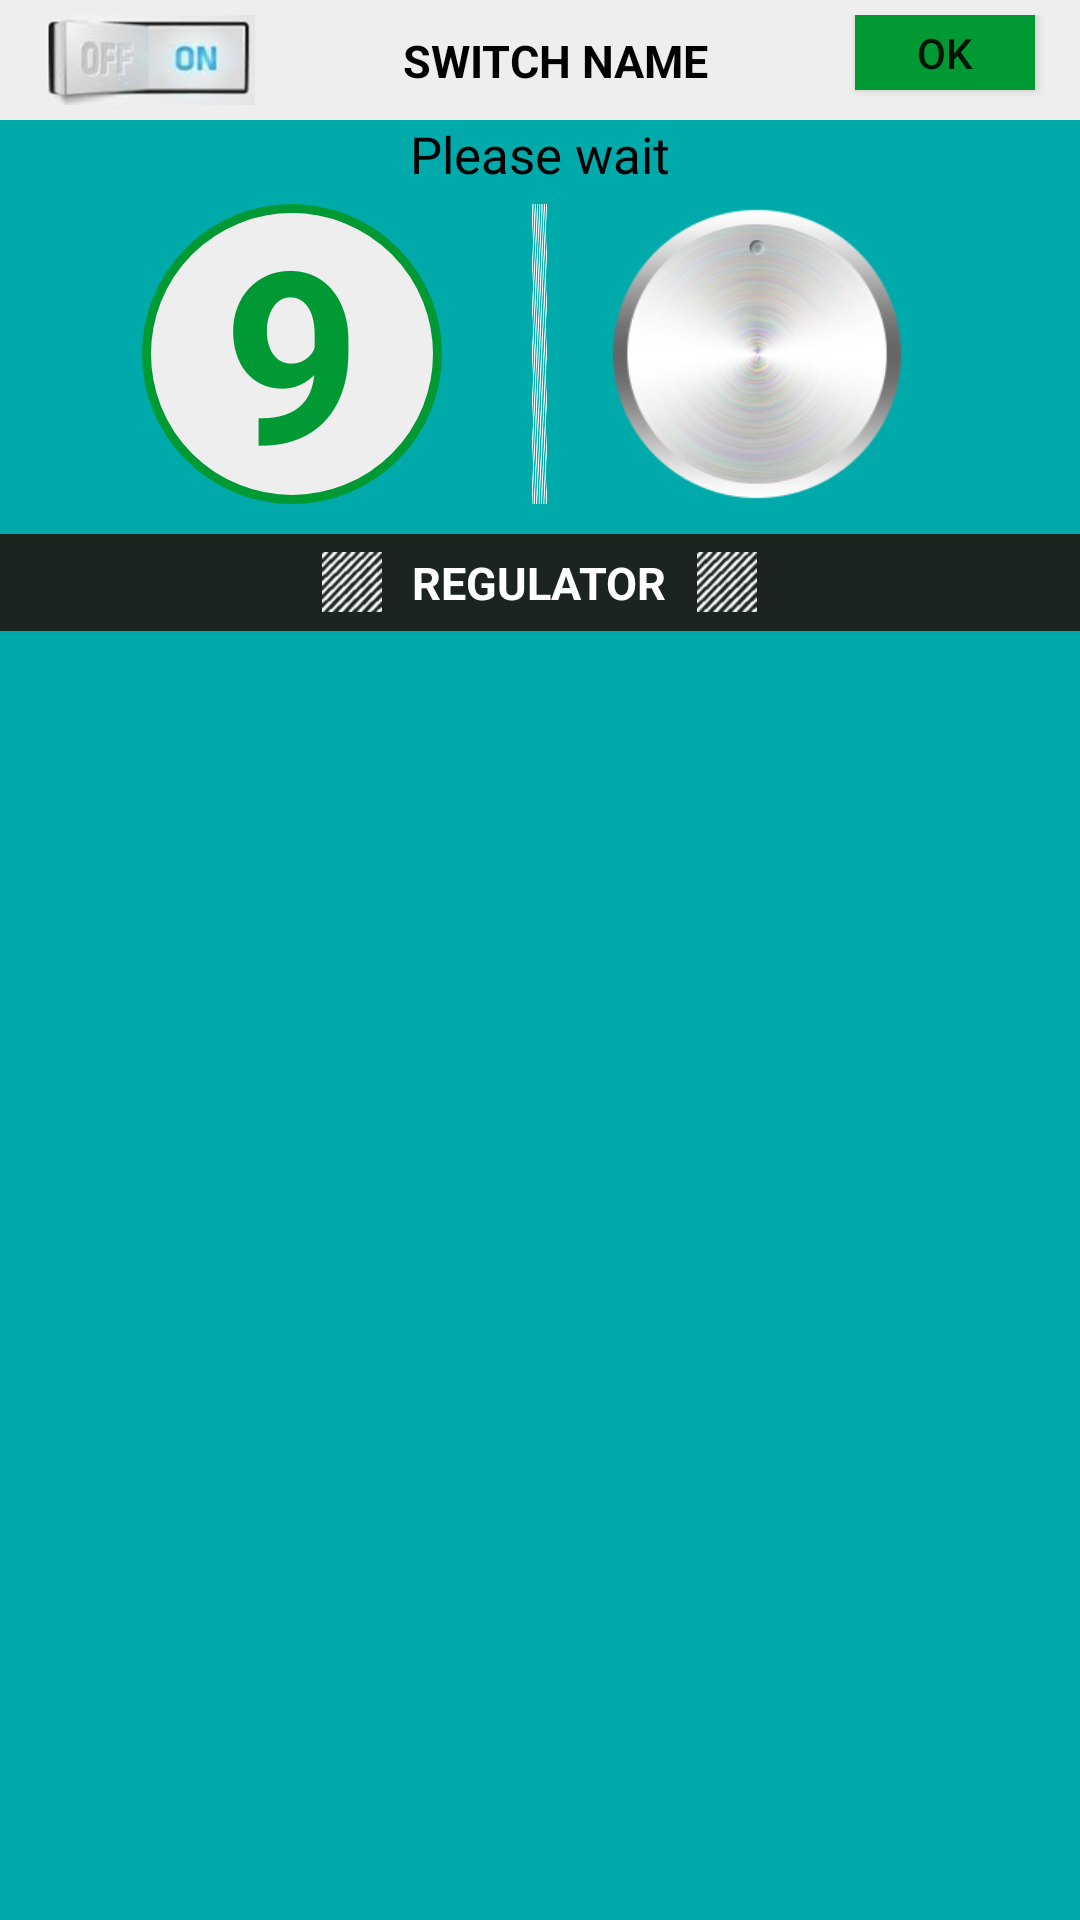

Produce the Android XML layout that renders to this screen, including the resource entries it uses.
<!-- AndroidManifest.xml: application theme AppTheme -->
<!-- res/layout/regulator.xml -->
<?xml version="1.0" encoding="utf-8"?>

<LinearLayout
    xmlns:android="http://schemas.android.com/apk/res/android"
    android:orientation="vertical"
    android:layout_width="match_parent"
    android:id="@+id/regulat"
    android:layout_gravity="center_horizontal"
    android:layout_height="wrap_content"
    android:background="#0aa">
    <RelativeLayout
        android:orientation="horizontal"
        android:layout_width="match_parent"
        android:layout_gravity="center_horizontal"
        android:padding="5dp"
        android:background="#eeeeee"
        android:layout_height="wrap_content">
        <ImageButton
            android:layout_width="70dp"
            android:layout_height="30dp"
            android:id="@+id/switch3"
            android:background="@drawable/switchon1"
            android:layout_marginLeft="10dp"
            android:layout_alignParentLeft="true"/>
        <LinearLayout
            android:layout_width="fill_parent"
            android:layout_height="wrap_content"
            android:layout_toRightOf="@+id/switch3"
            android:layout_toLeftOf="@+id/reset">

            <TextView
                android:layout_width="match_parent"
                android:layout_height="wrap_content"
                android:text="switch name"
                android:textColor="#000"
                android:textSize="15dp"
                android:textAllCaps="true"
                android:id="@+id/sw"
                android:singleLine="true"
                android:paddingTop="5dp"
                android:textStyle="bold"
                android:gravity="center_horizontal"
                />

        </LinearLayout>

        <Button
            android:layout_width="60dp"
            android:layout_height="25dp"
            android:text="ok"
            android:background="#093"
            android:id="@+id/reset"
            android:layout_alignParentRight="true"
            android:layout_marginRight="10dp"/>
    </RelativeLayout>
    <TextView
        android:layout_width="wrap_content"
        android:layout_height="wrap_content"
        android:layout_gravity="center_horizontal"
        android:text="Please wait"
        android:layout_marginBottom="-5dp"
        android:textColor="#000"
        android:textSize="17dp"/>

    <LinearLayout
        android:orientation="horizontal"
        android:layout_width="wrap_content"
        android:layout_gravity="center_horizontal"
        android:layout_height="wrap_content">
        <RelativeLayout
            android:layout_width="100dp"
            android:layout_height="100dp"
            android:layout_marginLeft="20dp"
            android:layout_gravity="center_vertical"
            android:layout_marginRight="30dp"
            android:gravity="center"
            android:background="@drawable/list_bg">


            <TextView
                android:layout_width="wrap_content"
                android:layout_height="wrap_content"
                android:layout_marginTop="-5dp"
                android:text="9"
                android:textColor="#093"
                android:textSize="80dp"
                android:textStyle="bold"
                android:id="@+id/status"/>
        </RelativeLayout>
    <ImageView
        android:layout_width="5dp"
        android:layout_height="100dp"
        android:scaleType="fitXY"
        android:src="@drawable/design1"
        android:layout_gravity="center_vertical"
        android:layout_marginRight="10dp"/>
    <ImageView
        android:layout_width="120dp"
        android:layout_height="120dp"
        android:src="@mipmap/regulator"
        android:id="@+id/reg"
        android:layout_marginRight="20dp"/>
    </LinearLayout>
    <RelativeLayout
        android:layout_width="match_parent"
        android:layout_height="wrap_content"
        android:background="#1b241e"
        android:id="@+id/footer"
        android:padding="6dp"
        android:layout_alignParentBottom="true">
        <ImageView
            android:layout_width="20dp"
            android:layout_height="20dp"
            android:layout_marginLeft="5dp"
            android:layout_toLeftOf="@+id/logo1"
            android:layout_centerVertical="true"
            android:layout_marginRight="10dp"
            android:src="@drawable/design1" />
        <TextView
            android:layout_width="wrap_content"
            android:layout_height="wrap_content"
            android:textStyle="bold"
            android:id="@+id/logo1"
            android:textSize="15dp"
            android:textColor="#fff"
            android:text="REGULATOR"
            android:layout_alignParentTop="true"
            android:layout_centerHorizontal="true"
            android:layout_centerVertical="true"/>
        <ImageView
            android:layout_width="20dp"
            android:layout_height="20dp"
            android:layout_marginLeft="10dp"
            android:layout_toRightOf="@+id/logo1"
            android:src="@drawable/design1"
            android:layout_centerVertical="true"/>

    </RelativeLayout>



</LinearLayout>
<!-- resources referenced by this layout -->
<resources>
  <!-- drawable design1: png bitmap (drawable, 2304 bytes) -->
  <!-- drawable list_bg (drawable) -->
  <?xml version="1.0" encoding="utf-8"?>
  
  <layer-list xmlns:android="http://schemas.android.com/apk/res/android" >
  
      <item>
          <shape android:shape="oval" >
              <size android:height="50dp"
                  android:width="50dp"/>
  <stroke android:width="3dp"
      android:color="#093"/>
             <solid android:color="#eee"/>
          </shape>
  
  
      </item>
  
  </layer-list>
  <!-- drawable switchon1: png bitmap (drawable, 14994 bytes) -->
  <!-- mipmap regulator: png bitmap (mipmap-mdpi, 56121 bytes) -->
  <style name="AppTheme" parent="Theme.AppCompat.Light.NoActionBar">
          
          <item name="colorPrimary">@color/colorPrimary</item>
          <item name="colorPrimaryDark">@color/colorPrimaryDark</item>
          <item name="colorAccent">@color/colorAccent</item>
      </style>
  <color name="colorPrimary">#3F51B5</color>
  <color name="colorPrimaryDark">#088</color>
  <color name="colorAccent">#50a58c</color>
</resources>
